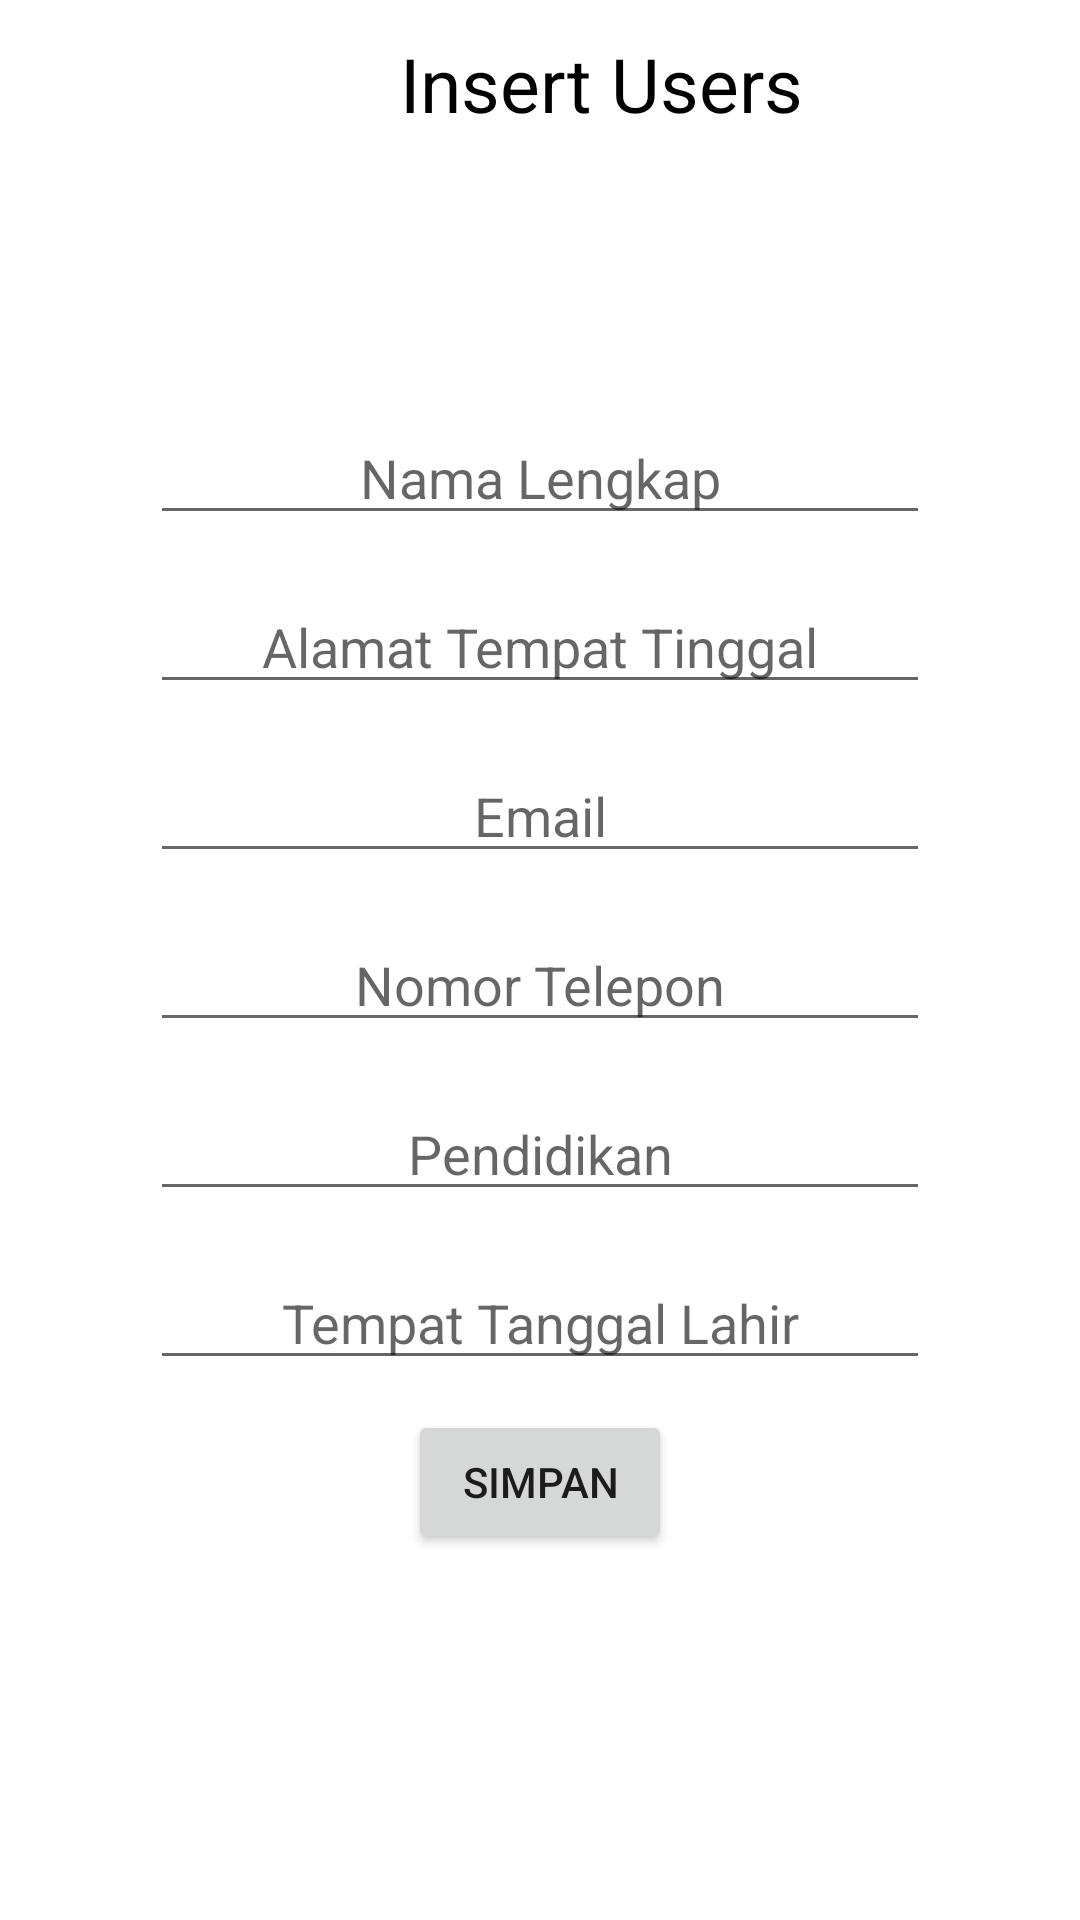

Layout XML and referenced resources for this Android screen:
<!-- AndroidManifest.xml: application theme Theme.RESTAPIAndroid -->
<!-- res/layout/activity_insert_new_users.xml -->
<?xml version="1.0" encoding="utf-8"?>
<androidx.constraintlayout.widget.ConstraintLayout xmlns:android="http://schemas.android.com/apk/res/android"
    xmlns:app="http://schemas.android.com/apk/res-auto"
    xmlns:tools="http://schemas.android.com/tools"
    android:layout_width="match_parent"
    android:layout_height="match_parent"
    tools:context=".ui.InsertNewUsersActivity">

    <androidx.appcompat.widget.Toolbar
        android:layout_width="match_parent"
        android:layout_height="wrap_content"
        app:layout_constraintTop_toTopOf="parent"
        android:layout_marginStart="15dp"
        android:layout_marginEnd="15dp">
        <LinearLayout
            android:layout_width="match_parent"
            android:layout_height="wrap_content">
            <ImageView
                android:id="@+id/imageViewBackAdd"
                android:layout_width="25dp"
                android:layout_height="25dp"
                android:src="@drawable/ic_baseline_arrow_back_24"/>
            <TextView
                android:layout_width="match_parent"
                android:layout_height="wrap_content"
                android:text="@string/insert_users"
                android:gravity="center"
                android:textSize="25sp"
                android:textColor="@color/black"/>
        </LinearLayout>
    </androidx.appcompat.widget.Toolbar>
    <LinearLayout
        android:id="@+id/lineadd"
        android:layout_width="match_parent"
        android:layout_height="wrap_content"
        android:orientation="vertical"
        app:layout_constraintTop_toTopOf="parent"
        android:layout_margin="25sp"
        app:layout_constraintBottom_toBottomOf="parent"
        android:padding="25sp">
        <EditText
            android:id="@+id/editTextNamaAdd"
            android:layout_width="match_parent"
            android:layout_height="wrap_content"
            android:hint="@string/nama_lengkap"
            android:gravity="center"
            android:layout_marginTop="15dp"
            android:textSize="18sp"
            android:textColor="@color/black"
            android:inputType="textPersonName"
            android:autofillHints="name"
            />
        <EditText
            android:id="@+id/editTextAlamatAdd"
            android:layout_width="match_parent"
            android:layout_height="wrap_content"
            android:hint="@string/alamat"
            android:gravity="center"
            android:textSize="18sp"
            android:layout_marginTop="15dp"
            android:textColor="@color/black"
            android:inputType="textPersonName"
            android:autofillHints="name" />
        <EditText
            android:id="@+id/editTextEmailAdd"
            android:layout_width="match_parent"
            android:layout_height="wrap_content"
            android:hint="@string/email"
            android:gravity="center"
            android:textSize="18sp"
            android:layout_marginTop="15dp"
            android:textColor="@color/black"
            android:inputType="textEmailAddress"
            android:autofillHints="emailAddress" />
        <EditText
            android:id="@+id/editTextPhoneAdd"
            android:layout_width="match_parent"
            android:layout_height="wrap_content"
            android:hint="@string/phone"
            android:gravity="center"
            android:textSize="18sp"
            android:layout_marginTop="15dp"
            android:textColor="@color/black"
            android:inputType="phone"
            android:autofillHints="phone" />
        <EditText
            android:id="@+id/editTextPendidikanAdd"
            android:layout_width="match_parent"
            android:layout_height="wrap_content"
            android:hint="@string/pendidikan"
            android:gravity="center"
            android:textSize="18sp"
            android:layout_marginTop="15dp"
            android:textColor="@color/black"
            android:inputType="textPersonName"
            android:autofillHints="name" />
        <EditText
            android:id="@+id/editTextTtlAdd"
            android:layout_width="match_parent"
            android:layout_height="wrap_content"
            android:hint="@string/ttl"
            android:gravity="center"
            android:textSize="18sp"
            android:layout_marginTop="15dp"
            android:textColor="@color/black"
            android:inputType="textPersonName"
            android:autofillHints="name" />
        <Button
            android:id="@+id/buttonSimpanAdd"
            android:layout_width="wrap_content"
            android:layout_height="wrap_content"
            android:layout_gravity="center"
            android:layout_marginTop="10dp"
            android:text="@string/simpan"/>
    </LinearLayout>
    <ProgressBar
        android:id="@+id/progress_circularadd"
        android:layout_width="match_parent"
        android:layout_height="match_parent"
        android:visibility="gone"
        />
</androidx.constraintlayout.widget.ConstraintLayout>
<!-- resources referenced by this layout -->
<resources>
  <string name="alamat">Alamat Tempat Tinggal</string>
  <string name="email">Email</string>
  <string name="insert_users">Insert Users</string>
  <string name="nama_lengkap">Nama Lengkap</string>
  <string name="pendidikan">Pendidikan</string>
  <string name="phone">Nomor Telepon</string>
  <string name="simpan">Simpan</string>
  <string name="ttl">Tempat Tanggal Lahir</string>
  <style name="Theme.RESTAPIAndroid" parent="Theme.MaterialComponents.Light.NoActionBar">
          
          <item name="colorPrimary">@color/teal_200</item>
          <item name="colorPrimaryVariant">@color/teal_700</item>
          <item name="colorOnPrimary">@color/white</item>
          
          <item name="colorSecondary">@color/teal_200</item>
          <item name="colorSecondaryVariant">@color/teal_700</item>
          <item name="colorOnSecondary">@color/black</item>
          
          <item name="android:statusBarColor" tools:targetApi="l">?attr/colorPrimaryVariant</item>
          
      </style>
  <!-- not gathered from this repository: default colours our renderer supplied (Android Studio template values) -->
  <color name="teal_200">#FF03DAC5</color>
  <color name="teal_700">#FF018786</color>
  <color name="black">#FF000000</color>
  <color name="white">#FFFFFFFF</color>
</resources>
